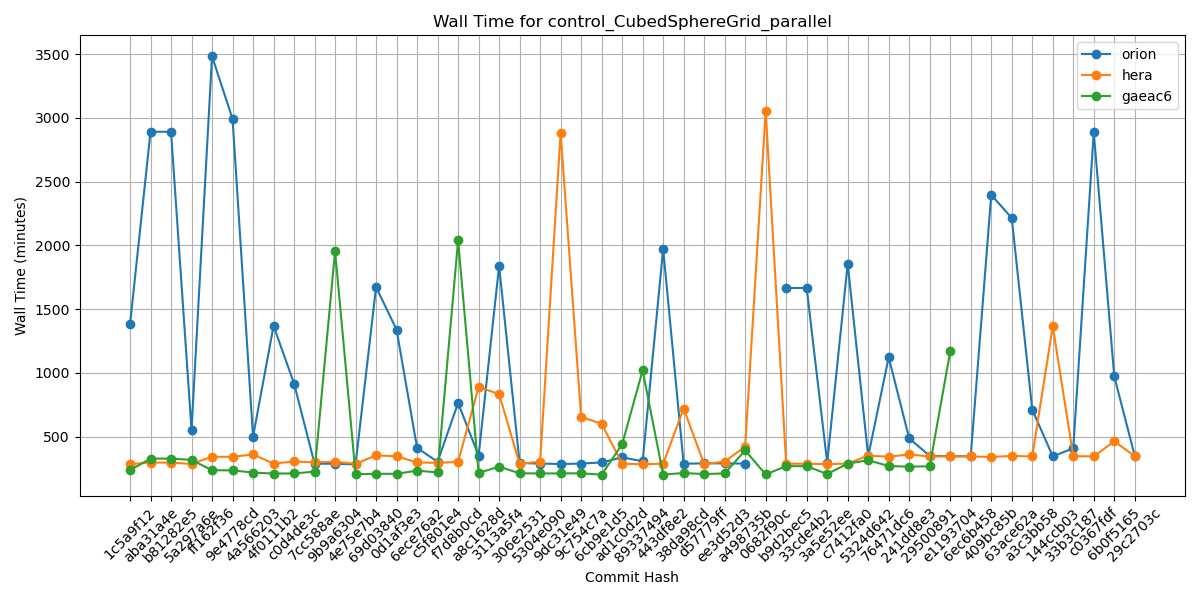

Source data for this figure (header and first rows):
Hash, orion, hera, gaeac6
1c5a9f12, 1380, 285, 238
aba31a4e, 2891, 297, 328
b81282e5, 2891, 297, 328
5a297a6e, 554, 286, 318
ff162f36, 3483, 343, 237
9e4778cd, 2992, 342, 236
4a566203, 500, 361, 219
4f0111b2, 1369, 289, 211
c0d4de3c, 917, 306, 212
7cc588ae, 288, 299, 226
9b9a6304, 288, 303, 1956
4e75e7b4, 283, 288, 206
69d03840, 1673, 353, 209
0d1af3e3, 1339, 347, 209
6ece76a2, 412, 298, 234
c5f801e4, 303, 295, 220
f7d8b0cd, 765, 302, 2040
a8c1628d, 351, 890, 216
3113a5f4, 1840, 834, 265
306e2531, 294, 288, 213
5304e090, 289, 304, 212
9dc31e49, 286, 2881, 212
9c754c7a, 289, 654, 213
6cb9e1d5, 298, 602, 202
ad1c0d2d, 338, 288, 441
89337494, 307, 284, 1020
443df8e2, 1971, 288, 203
38da98cd, 288, 721, 215
d57779ff, 291, 285, 207
ee3d52d3, 291, 305, 212
a498735b, 289, 422, 392
0682f90c, , 3056, 204
b9d2bec5, 1666, 288, 269
33cde4b2, 1666, 288, 269
3a5e52ee, 295, 285, 207
c7412fa0, 1856, 289, 289
5324d642, 346, 351, 315
76471dc6, 1123, 343, 270
241dd8e3, 486, 361, 265
29500891, 350, 345, 268
e1193704, 347, 345, 1169
6ec6b458, 347, 345, 
409bc85b, 2396, 341, 
63ace62a, 2215, 349, 
a3c3bb58, 713, 345, 
144ccb03, 346, 1366, 
33b3c187, 409, 348, 
c0367fdf, 2888, 345, 
6b0f5165, 973, 464, 
29c2703c, 349, 347, 
